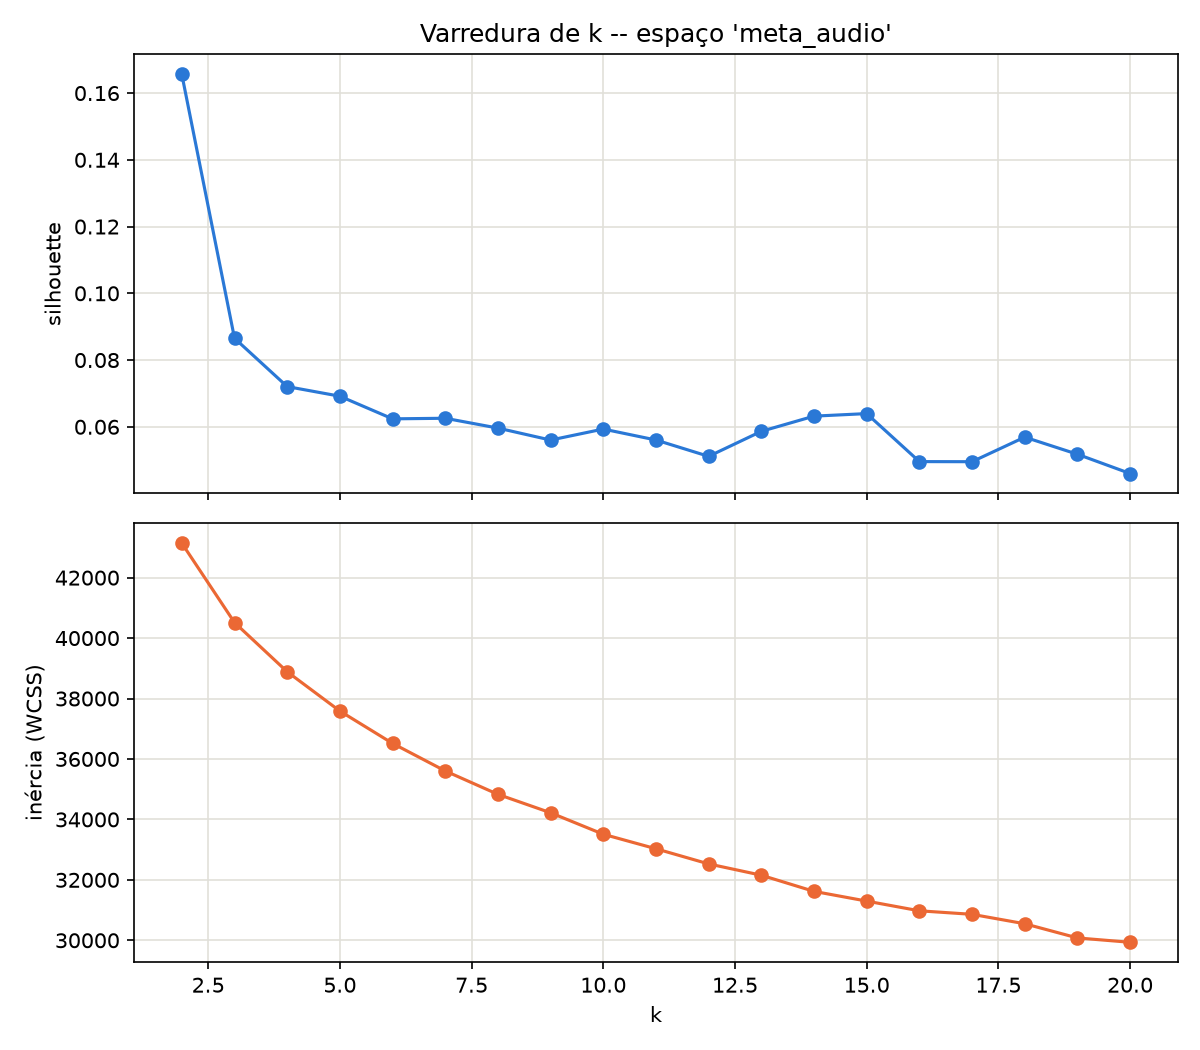

Data behind this chart, as committed beside it:
k, silhouette, inertia
2, 0.1656, 43139
3, 0.08653, 40513
4, 0.07205, 38886
5, 0.06917, 37586
6, 0.06238, 36516
7, 0.06256, 35604
8, 0.05961, 34830
9, 0.05602, 34220
10, 0.05932, 33509
11, 0.05604, 33028
12, 0.05114, 32527
13, 0.05864, 32154
14, 0.06319, 31619
15, 0.06395, 31297
16, 0.04957, 30976
17, 0.04954, 30859
18, 0.0569, 30547
19, 0.05178, 30078
20, 0.046, 29934
